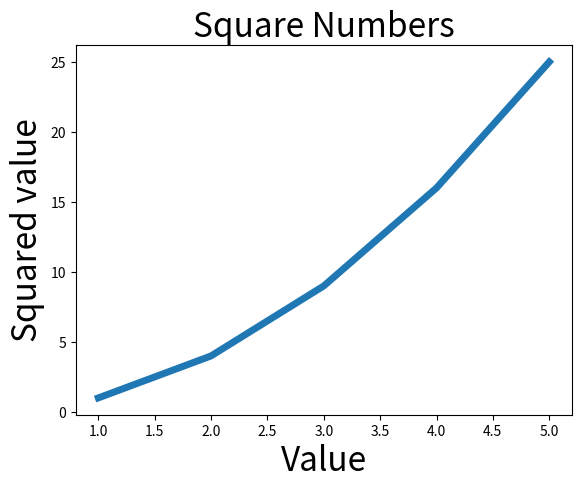

Source code (Python): (Note: this script raises an exception after producing the figure.)
import matplotlib.pyplot as plt 

input_values = [1, 2, 3, 4, 5]
squares = [1, 4, 9, 16, 25]
plt.plot(input_values, squares, linewidth = 5)

plt.title('Square Numbers', fontsize = 24)
plt.xlabel('Value', fontsize = 24)
plt.ylabel('Squared value', fontsize = 24)

plt.tick_params(axis = 'single', labelsize = 8)

plt.show()

